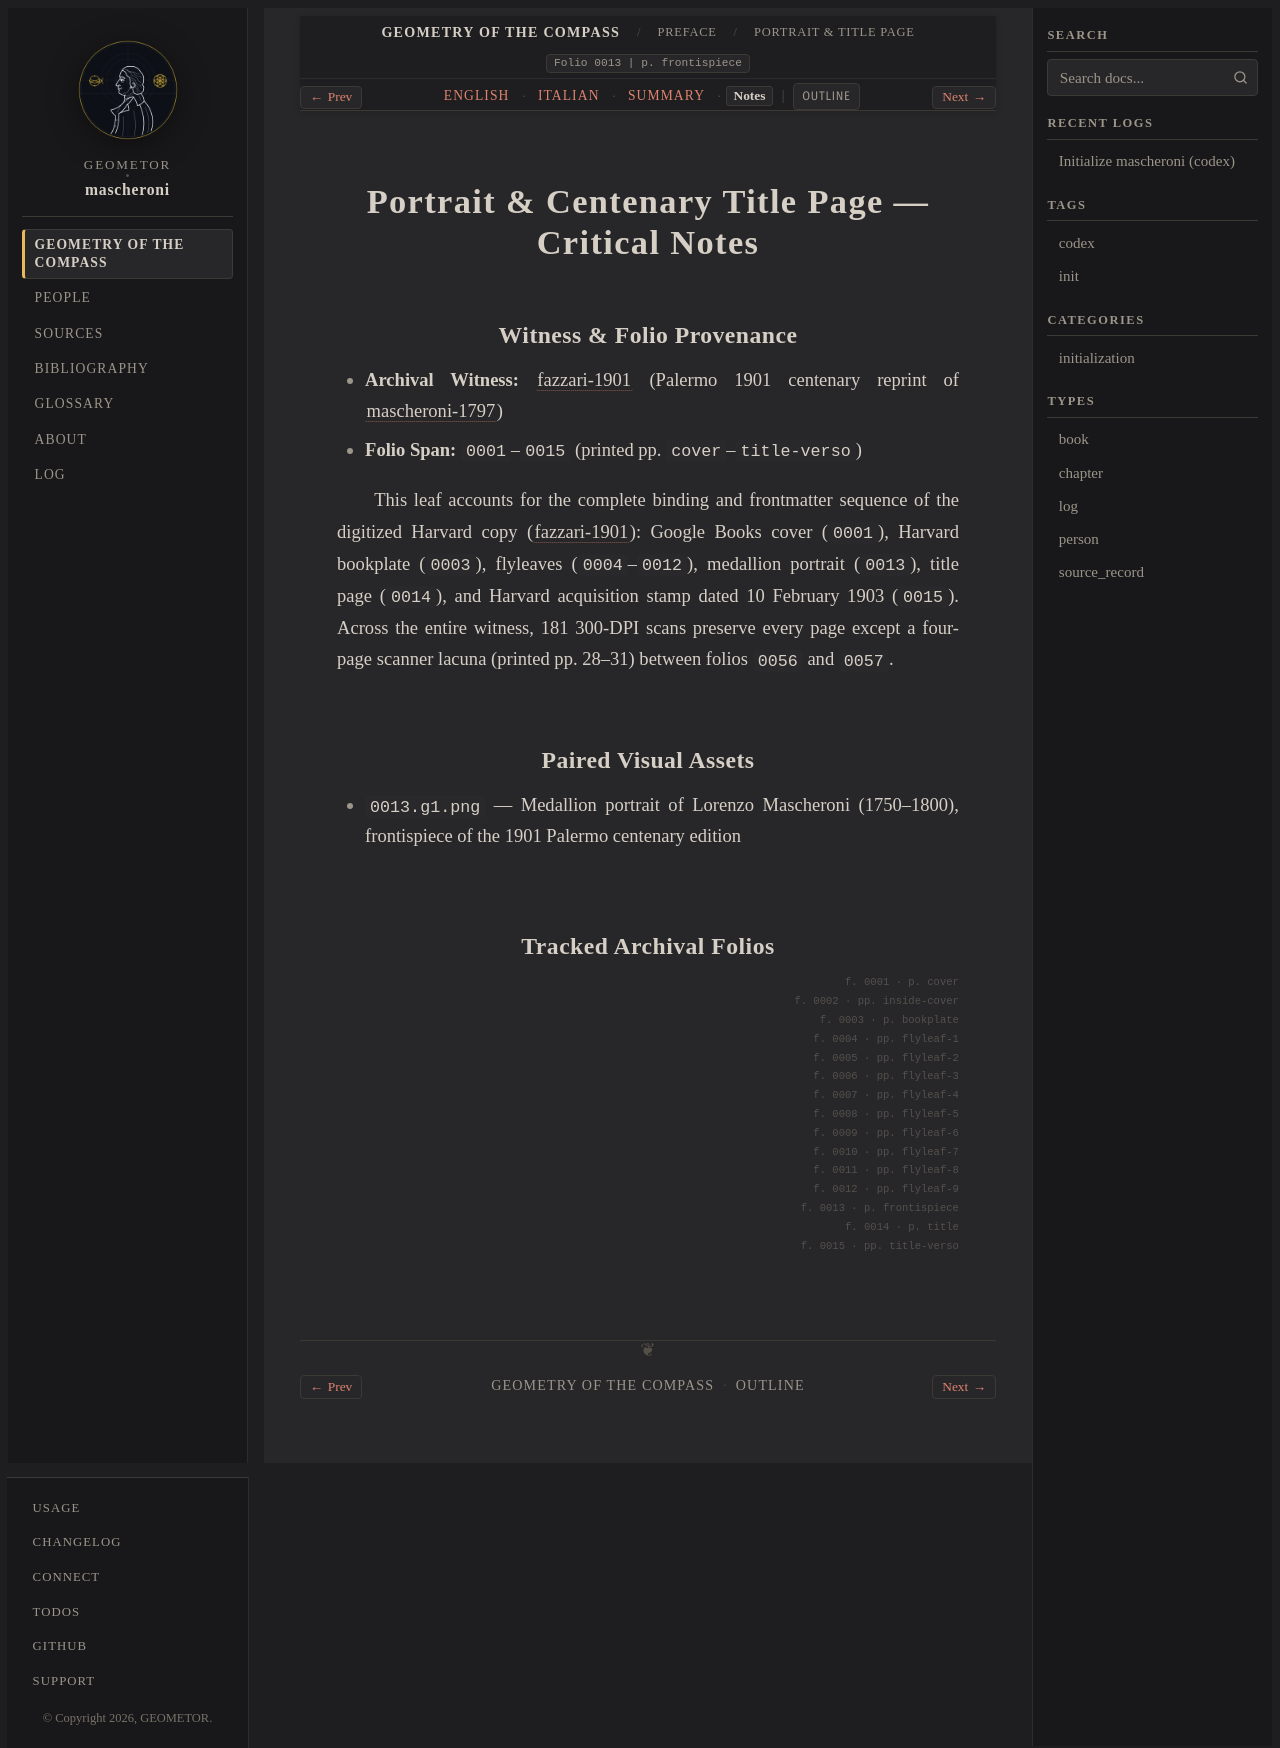

repository: geometor/mascheroni · page: geometria_del_compasso/00-preface/01-portrait-title/notes.html · generator: sphinx

:order: 1
:layout: book
:title: Portrait & Centenary Title Page — Critical Notes
:nav_title: Portrait & Title Page
:breadcrumb_title: Portrait & Title Page
:folio: 0013
:page: frontispiece
:tracks: English: index | Italian: it | Summary: summary | Notes: notes

.. _mascheroni-00-preface-01-portrait-title-notes:

================================================
Portrait & Centenary Title Page — Critical Notes
================================================

Witness & Folio Provenance
--------------------------

* **Archival Witness:** :cite:`fazzari-1901` (Palermo 1901 centenary reprint of :cite:`mascheroni-1797`)
* **Folio Span:** ``0001``–``0015`` (printed pp. ``cover``–``title-verso``)

This leaf accounts for the complete binding and frontmatter sequence of the digitized Harvard copy (:cite:`fazzari-1901`): Google Books cover (``0001``), Harvard bookplate (``0003``), flyleaves (``0004``–``0012``), medallion portrait (``0013``), title page (``0014``), and Harvard acquisition stamp dated 10 February 1903 (``0015``). Across the entire witness, 181 300-DPI scans preserve every page except a four-page scanner lacuna (printed pp. 28–31) between folios ``0056`` and ``0057``.

Paired Visual Assets
--------------------

* ``0013.g1.png`` — Medallion portrait of Lorenzo Mascheroni (1750–1800), frontispiece of the 1901 Palermo centenary edition

Tracked Archival Folios
-----------------------

.. folio:: 0001
   :page: cover

.. folio:: 0002
   :page: inside-cover

.. folio:: 0003
   :page: bookplate

.. folio:: 0004
   :page: flyleaf-1

.. folio:: 0005
   :page: flyleaf-2

.. folio:: 0006
   :page: flyleaf-3

.. folio:: 0007
   :page: flyleaf-4

.. folio:: 0008
   :page: flyleaf-5

.. folio:: 0009
   :page: flyleaf-6

.. folio:: 0010
   :page: flyleaf-7

.. folio:: 0011
   :page: flyleaf-8

.. folio:: 0012
   :page: flyleaf-9

.. folio:: 0013
   :page: frontispiece

.. folio:: 0014
   :page: title

.. folio:: 0015
   :page: title-verso
